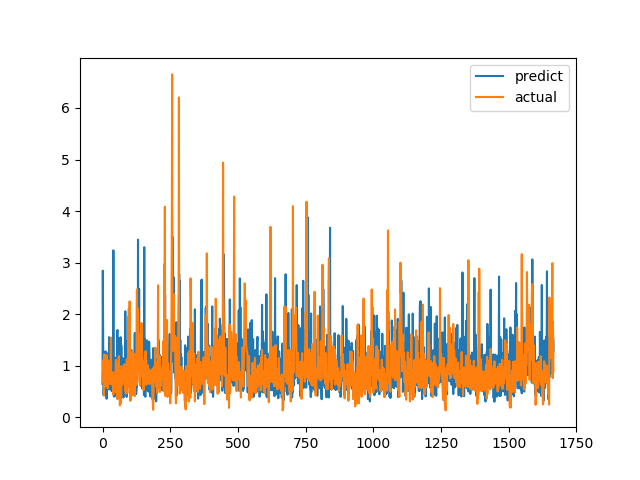

Source data for this figure (header and first rows):
predict, actual
0.6475, 0.6915
2.842, 0.8558
1.521, 0.7094
0.6806, 1.015
0.4274, 1.116
0.5937, 0.4183
0.6332, 1.002
0.9677, 1.219
0.9978, 1.143
1.044, 0.6528
0.7273, 0.6747
1.279, 0.601
0.5127, 0.6695
0.6466, 0.6538
0.5091, 0.7814
0.359, 1.206
0.9986, 0.8469
0.6674, 0.8286
1.238, 0.6482
0.5349, 0.5624
0.9425, 0.7183
1.184, 1.1
0.7736, 0.9542
0.6758, 0.729
1.553, 0.6694
1.212, 0.8631
0.7421, 0.6465
0.6449, 0.8223
0.5396, 0.9236
0.9166, 0.8301
0.6565, 1.067
0.7647, 1.546
0.8507, 0.6827
0.7273, 0.6386
0.5063, 0.6464
0.887, 0.6881
0.6676, 0.7274
0.6946, 0.65
0.6369, 0.8694
0.5455, 0.4409
3.238, 0.4519
0.8378, 0.7575
0.4013, 0.4952
0.8308, 0.6851
1.13, 0.7244
0.4063, 0.8654
1.133, 0.74
0.4944, 0.8071
0.6922, 0.8204
1.16, 1.114
0.7509, 1.109
0.7417, 0.4751
0.8392, 1.039
0.6137, 0.9458
1.629, 0.7878
1.693, 0.3505
1.42, 0.9368
0.5306, 0.9868
1.359, 0.647
1.147, 1.03
... 1,606 more rows
